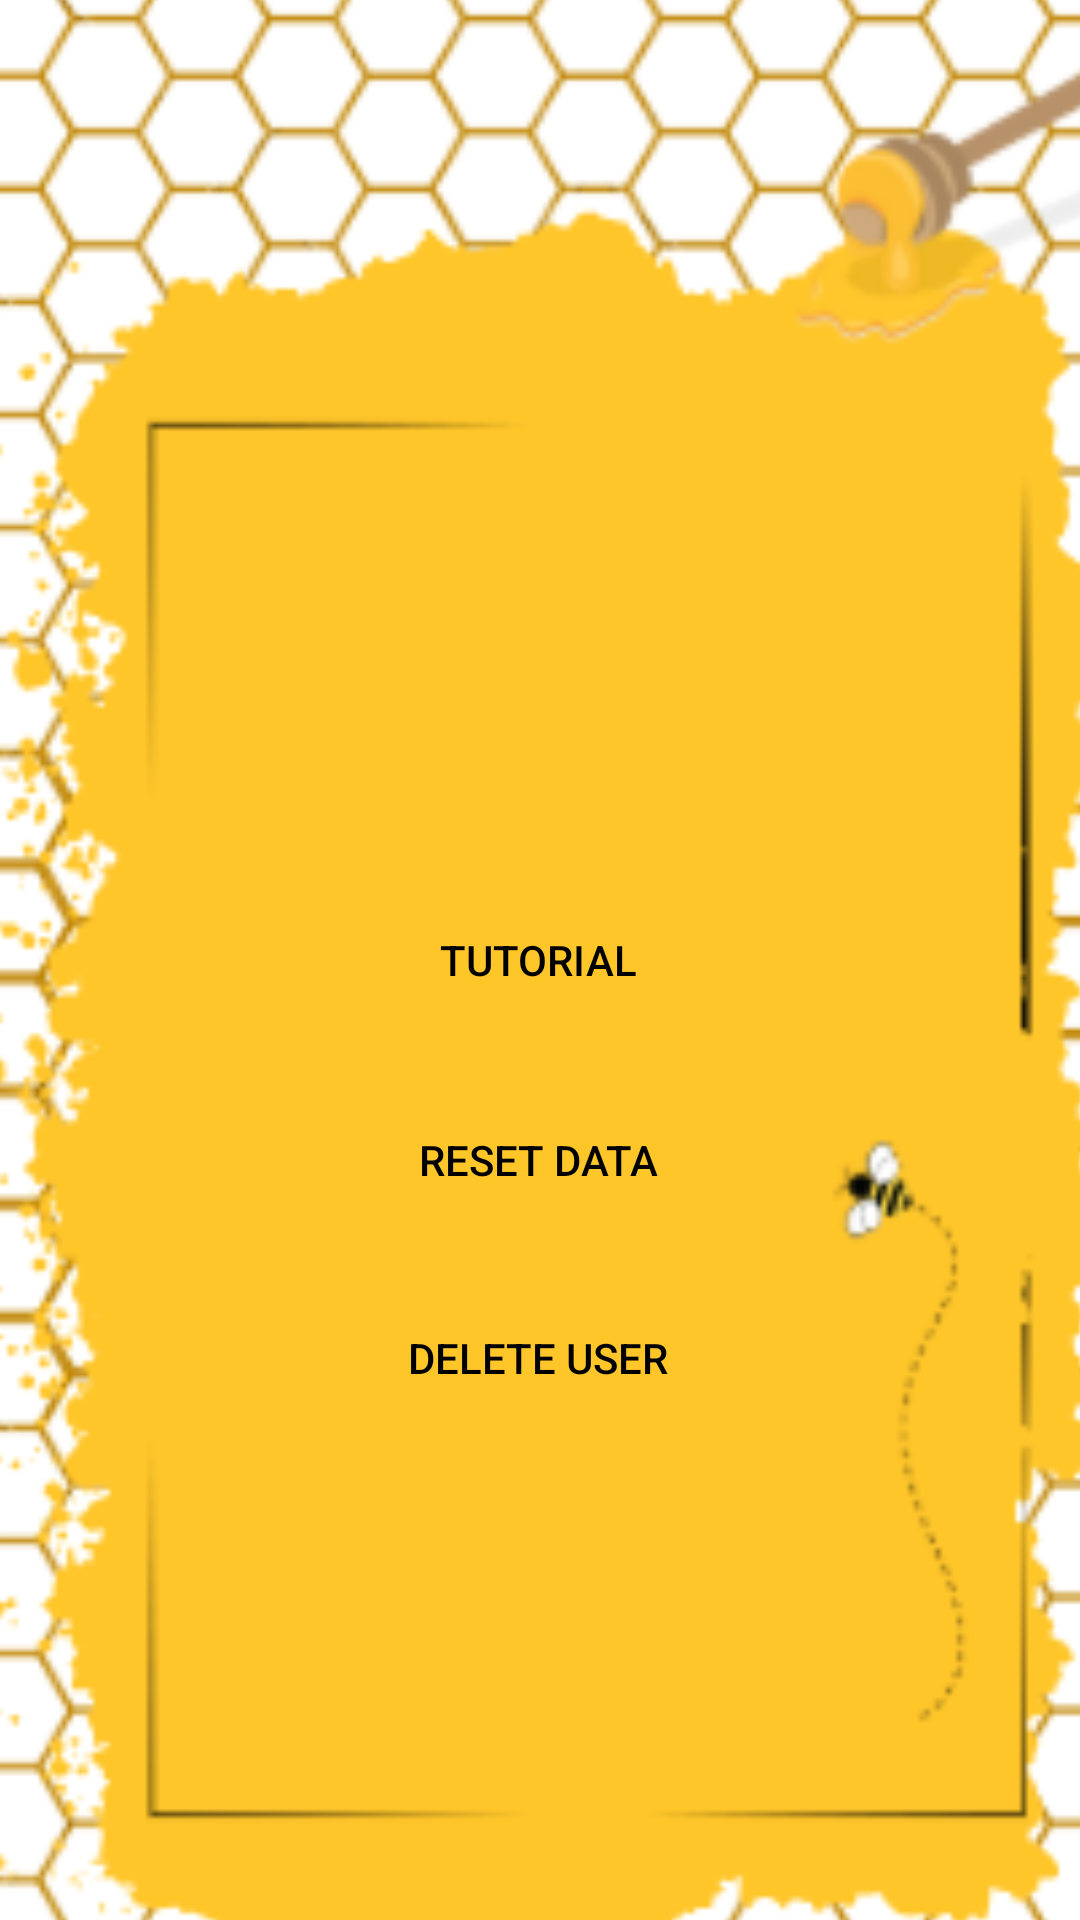

Write the Android layout XML for this screen, with the resource values it uses.
<!-- AndroidManifest.xml: activity theme Theme.AppCompat.Light.NoActionBar -->
<!-- res/layout/activity_opciones.xml -->
<?xml version="1.0" encoding="utf-8"?>
<androidx.constraintlayout.widget.ConstraintLayout
    xmlns:android="http://schemas.android.com/apk/res/android"
    xmlns:app="http://schemas.android.com/apk/res-auto"
    xmlns:tools="http://schemas.android.com/tools"
    android:layout_width="match_parent"
    android:layout_height="match_parent"
    android:padding="0dp">

    <ImageView
        android:id="@+id/imageView"
        android:layout_width="453dp"
        android:layout_height="881dp"
        android:layout_marginStart="10dp"
        android:scaleType="centerCrop"
        android:src="@drawable/img_17"
        app:layout_constraintBottom_toBottomOf="parent"
        app:layout_constraintEnd_toEndOf="parent"
        app:layout_constraintHorizontal_bias="0.326"
        app:layout_constraintStart_toStartOf="parent"
        app:layout_constraintTop_toTopOf="parent"
        app:layout_constraintVertical_bias="0.485" />

    <TextView
        android:id="@+id/tvUserIdCorner"
        android:layout_width="wrap_content"
        android:layout_height="wrap_content"
        android:textSize="12sp"
        app:layout_constraintEnd_toEndOf="parent"
        app:layout_constraintTop_toTopOf="parent"
        android:layout_marginTop="8dp"
        android:layout_marginEnd="8dp"/>


    <androidx.appcompat.widget.AppCompatButton
        android:id="@+id/btnTutorial"
        android:layout_width="170dp"
        android:layout_height="60dp"
        android:layout_margin="8dp"
        android:background="@drawable/btn_selector"
        android:text="TUTORIAL"
        android:textColor="#000000"
        app:layout_constraintBottom_toBottomOf="parent"
        app:layout_constraintEnd_toEndOf="parent"
        app:layout_constraintHorizontal_bias="0.497"
        app:layout_constraintStart_toStartOf="parent"
        app:layout_constraintTop_toTopOf="parent" />

    <androidx.appcompat.widget.AppCompatButton
        android:id="@+id/btnReinicarDatos"
        android:layout_width="170dp"
        android:layout_height="60dp"
        android:layout_margin="8dp"
        android:background="@drawable/btn_selector"
        android:text="RESET DATA"
        android:textColor="#000000"
        app:layout_constraintBottom_toBottomOf="parent"
        app:layout_constraintEnd_toEndOf="parent"
        app:layout_constraintHorizontal_bias="0.497"
        app:layout_constraintStart_toStartOf="parent"
        app:layout_constraintTop_toTopOf="parent"
        app:layout_constraintVertical_bias="0.618" />

    <androidx.appcompat.widget.AppCompatButton
        android:id="@+id/btnBorrarUsuario"
        android:layout_width="170dp"
        android:layout_height="60dp"
        android:layout_margin="8dp"
        android:background="@drawable/btn_selector"
        android:text="DELETE USER"
        android:textColor="#000000"
        app:layout_constraintBottom_toBottomOf="parent"
        app:layout_constraintEnd_toEndOf="parent"
        app:layout_constraintHorizontal_bias="0.497"
        app:layout_constraintStart_toStartOf="parent"
        app:layout_constraintTop_toTopOf="parent"
        app:layout_constraintVertical_bias="0.735" />

    <ImageView
        android:id="@+id/imageView12"
        android:layout_width="276dp"
        android:layout_height="99dp"
        app:layout_constraintBottom_toBottomOf="parent"
        app:layout_constraintEnd_toEndOf="parent"
        app:layout_constraintHorizontal_bias="0.496"
        app:layout_constraintStart_toStartOf="parent"
        app:layout_constraintTop_toTopOf="parent"
        app:layout_constraintVertical_bias="0.349"
        app:srcCompat="@drawable/img_14" />

</androidx.constraintlayout.widget.ConstraintLayout>
<!-- resources referenced by this layout -->
<resources>
  <!-- drawable btn_selector (drawable) -->
  <?xml version="1.0" encoding="utf-8"?>
  <selector xmlns:android="http://schemas.android.com/apk/res/android">
      <item android:drawable="@drawable/buttongranbeige" android:state_pressed="true"/>
      <item android:drawable="@drawable/buttonlong_beige"/>
  </selector>
  <!-- drawable img_14: png bitmap (drawable, 4488 bytes) -->
  <!-- drawable img_17: png bitmap (drawable, 79977 bytes) -->
</resources>
